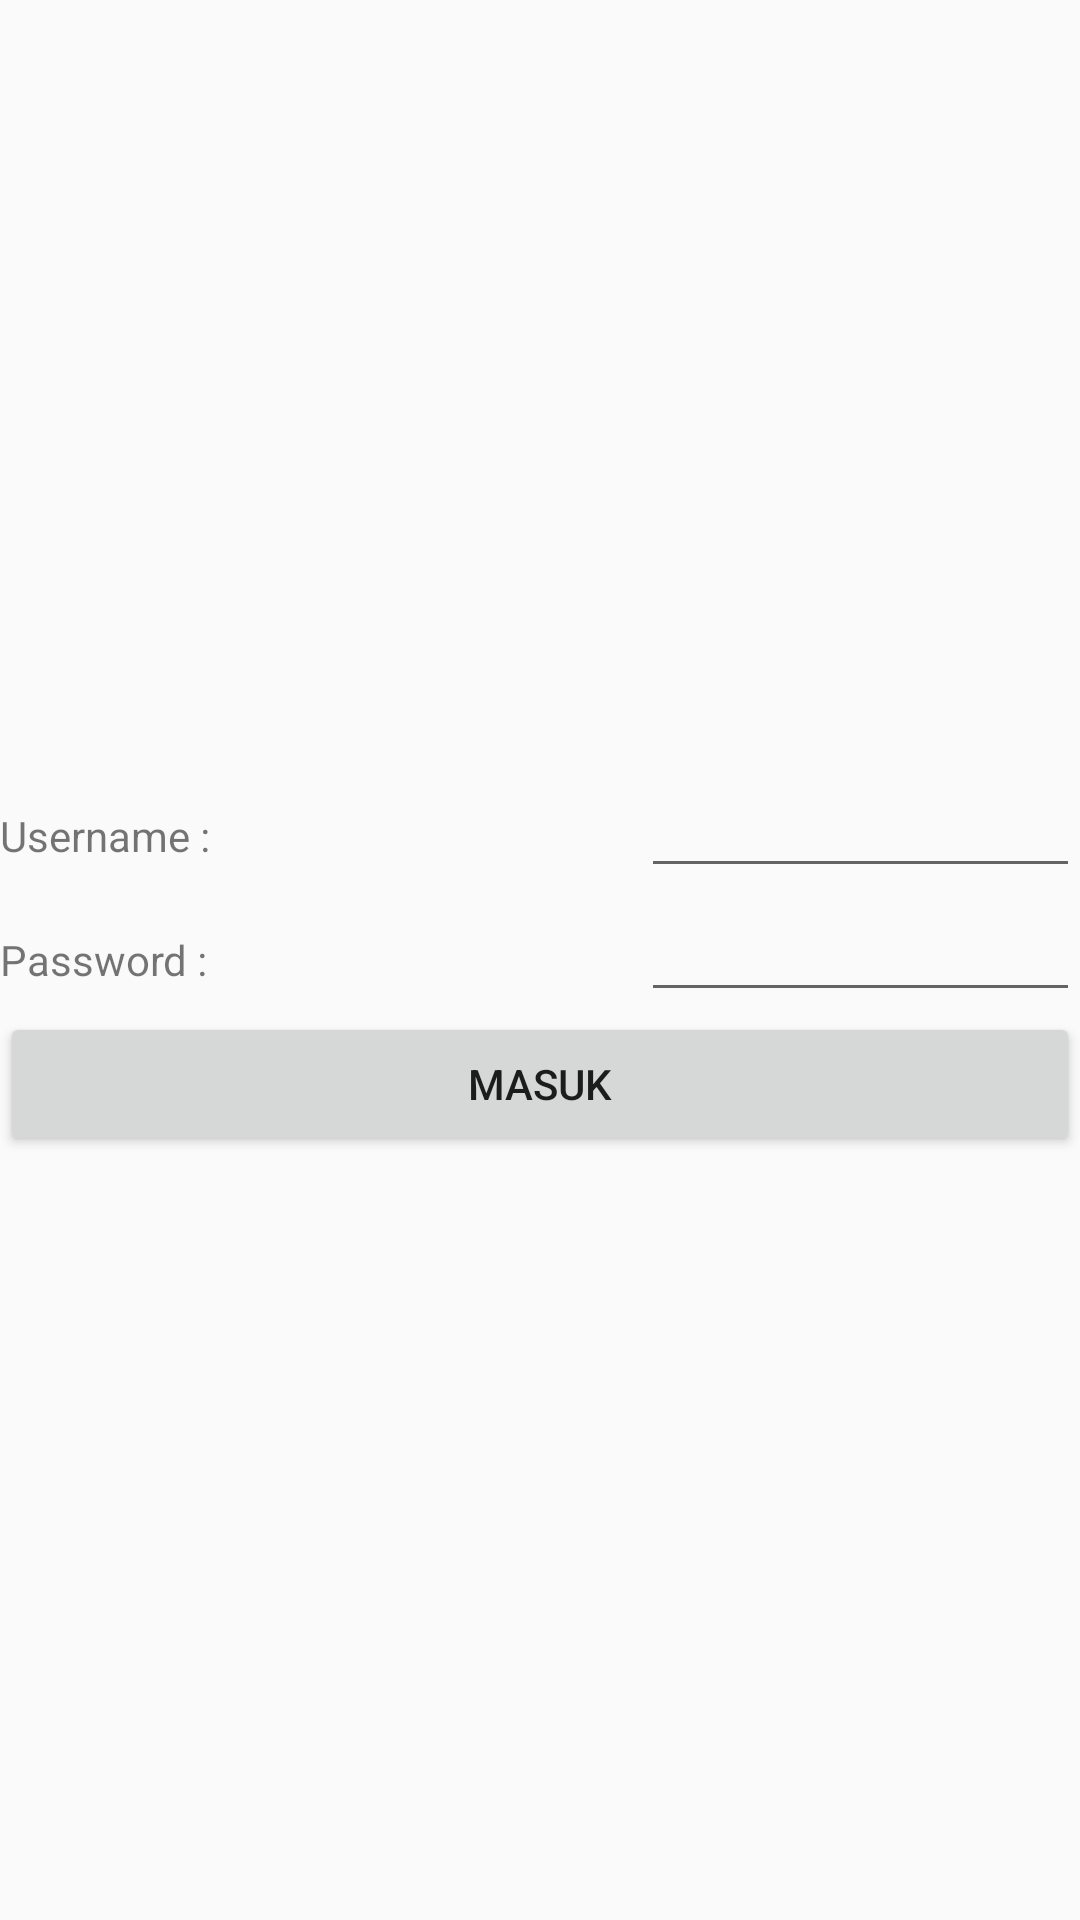

This screen was rendered from an Android layout file. Write that file and the resources it references.
<!-- AndroidManifest.xml: application theme AppTheme -->
<!-- res/layout/fragment_login.xml -->
<?xml version="1.0" encoding="utf-8"?>
<TableLayout
    xmlns:android="http://schemas.android.com/apk/res/android" android:layout_width="match_parent"
    android:layout_height="match_parent"
    android:gravity="center">

    <TableRow>
        <TextView
            android:layout_width="wrap_content"
            android:layout_height="wrap_content"
            android:text="Username : "
            android:layout_weight="1"/>
        <EditText
            android:layout_width="wrap_content"
            android:layout_height="wrap_content"
            android:id="@+id/username_edit"
            android:inputType="text"
            android:layout_weight="1"/>
    </TableRow>

    <TableRow>
        <TextView
            android:layout_width="wrap_content"
            android:layout_height="wrap_content"
            android:text="Password : "
            android:layout_weight="1"/>
        <EditText
            android:layout_width="wrap_content"
            android:layout_height="wrap_content"
            android:id="@+id/password_edit"
            android:inputType="textPassword"
            android:layout_weight="1"/>
    </TableRow>

    <TableRow>
        <Button
            android:layout_width="wrap_content"
            android:layout_weight="1"
            android:layout_height="wrap_content"
            android:text="Masuk"
            android:id="@+id/login_btn"
            />
    </TableRow>

</TableLayout>
<!-- resources referenced by this layout -->
<resources>
  <style name="AppTheme" parent="Theme.AppCompat.Light.NoActionBar">
          
          <item name="colorPrimary">@color/colorPrimary</item>
          <item name="colorPrimaryDark">@color/colorPrimaryDark</item>
          <item name="colorAccent">@color/colorAccent</item>
          <item name="windowNoTitle">true</item>
      </style>
  <!-- not gathered from this repository: default colours our renderer supplied (Android Studio template values) -->
  <color name="colorPrimary">#FF6200EE</color>
  <color name="colorPrimaryDark">#FF3700B3</color>
  <color name="colorAccent">#FF03DAC5</color>
</resources>
